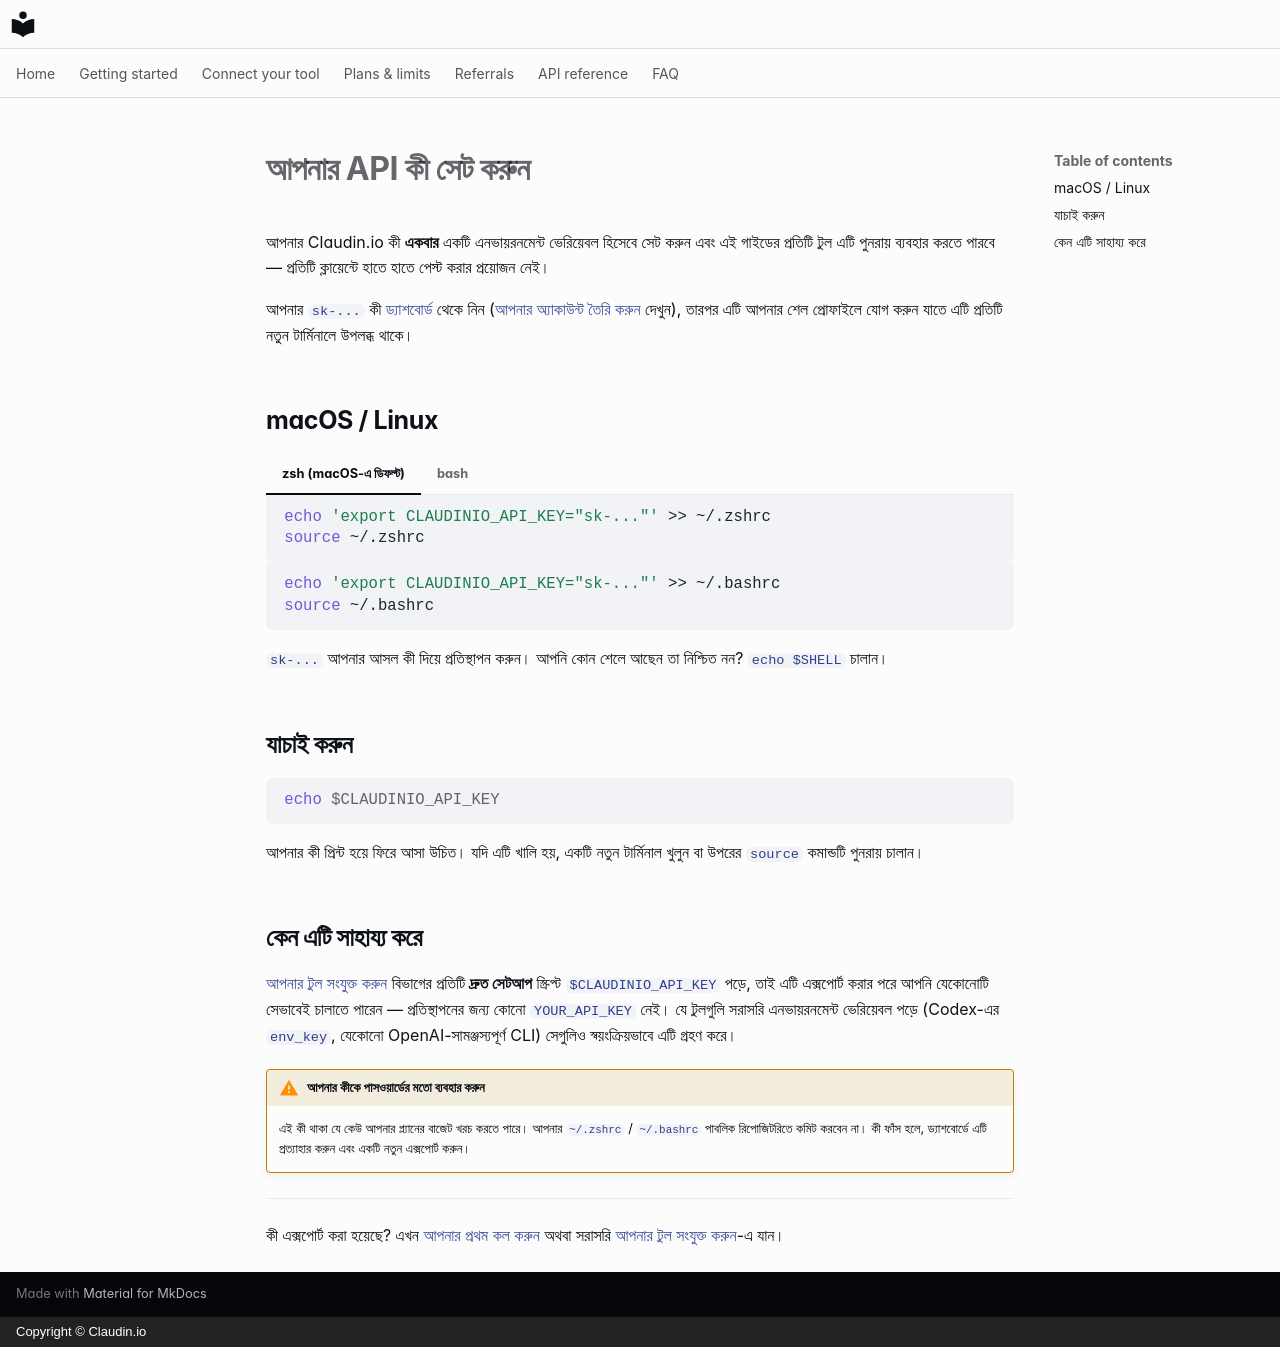

repository: claudin-io/docs · page: getting-started/set-your-key.bn/index.html · generator: mkdocs · copyright: Copyright © Claudin.io

# আপনার API কী সেট করুন

আপনার Claudin.io কী **একবার** একটি এনভায়রনমেন্ট ভেরিয়েবল হিসেবে সেট করুন এবং এই গাইডের প্রতিটি টুল এটি পুনরায় ব্যবহার করতে পারবে — প্রতিটি ক্লায়েন্টে হাতে হাতে পেস্ট করার প্রয়োজন নেই।

আপনার `sk-...` কী [ড্যাশবোর্ড](https://claudin.io/dashboard) থেকে নিন ([আপনার অ্যাকাউন্ট তৈরি করুন](account.md) দেখুন), তারপর এটি আপনার শেল প্রোফাইলে যোগ করুন যাতে এটি প্রতিটি নতুন টার্মিনালে উপলব্ধ থাকে।

## macOS / Linux

=== "zsh (macOS-এ ডিফল্ট)"

    ```bash
    echo 'export CLAUDINIO_API_KEY="sk-..."' >> ~/.zshrc
    source ~/.zshrc
    ```

=== "bash"

    ```bash
    echo 'export CLAUDINIO_API_KEY="sk-..."' >> ~/.bashrc
    source ~/.bashrc
    ```

`sk-...` আপনার আসল কী দিয়ে প্রতিস্থাপন করুন। আপনি কোন শেলে আছেন তা নিশ্চিত নন? `echo $SHELL` চালান।

## যাচাই করুন

```bash
echo $CLAUDINIO_API_KEY
```

আপনার কী প্রিন্ট হয়ে ফিরে আসা উচিত। যদি এটি খালি হয়, একটি নতুন টার্মিনাল খুলুন বা উপরের `source` কমান্ডটি পুনরায় চালান।

## কেন এটি সাহায্য করে

[আপনার টুল সংযুক্ত করুন](../clients/opencode.md) বিভাগের প্রতিটি **দ্রুত সেটআপ** স্ক্রিপ্ট `$CLAUDINIO_API_KEY` পড়ে, তাই এটি এক্সপোর্ট করার পরে আপনি যেকোনোটি সেভাবেই চালাতে পারেন — প্রতিস্থাপনের জন্য কোনো `YOUR_API_KEY` নেই। যে টুলগুলি সরাসরি এনভায়রনমেন্ট ভেরিয়েবল পড়ে (Codex-এর `env_key`, যেকোনো OpenAI-সামঞ্জস্যপূর্ণ CLI) সেগুলিও স্বয়ংক্রিয়ভাবে এটি গ্রহণ করে।

!!! warning "আপনার কীকে পাসওয়ার্ডের মতো ব্যবহার করুন"
    এই কী থাকা যে কেউ আপনার প্ল্যানের বাজেট খরচ করতে পারে। আপনার
    `~/.zshrc` / `~/.bashrc` পাবলিক রিপোজিটরিতে কমিট করবেন না। কী ফাঁস হলে, ড্যাশবোর্ডে এটি প্রত্যাহার করুন এবং একটি নতুন এক্সপোর্ট করুন।

---

কী এক্সপোর্ট করা হয়েছে? এখন [আপনার প্রথম কল করুন](first-call.md) অথবা সরাসরি [আপনার টুল সংযুক্ত করুন](../clients/opencode.md)-এ যান।
